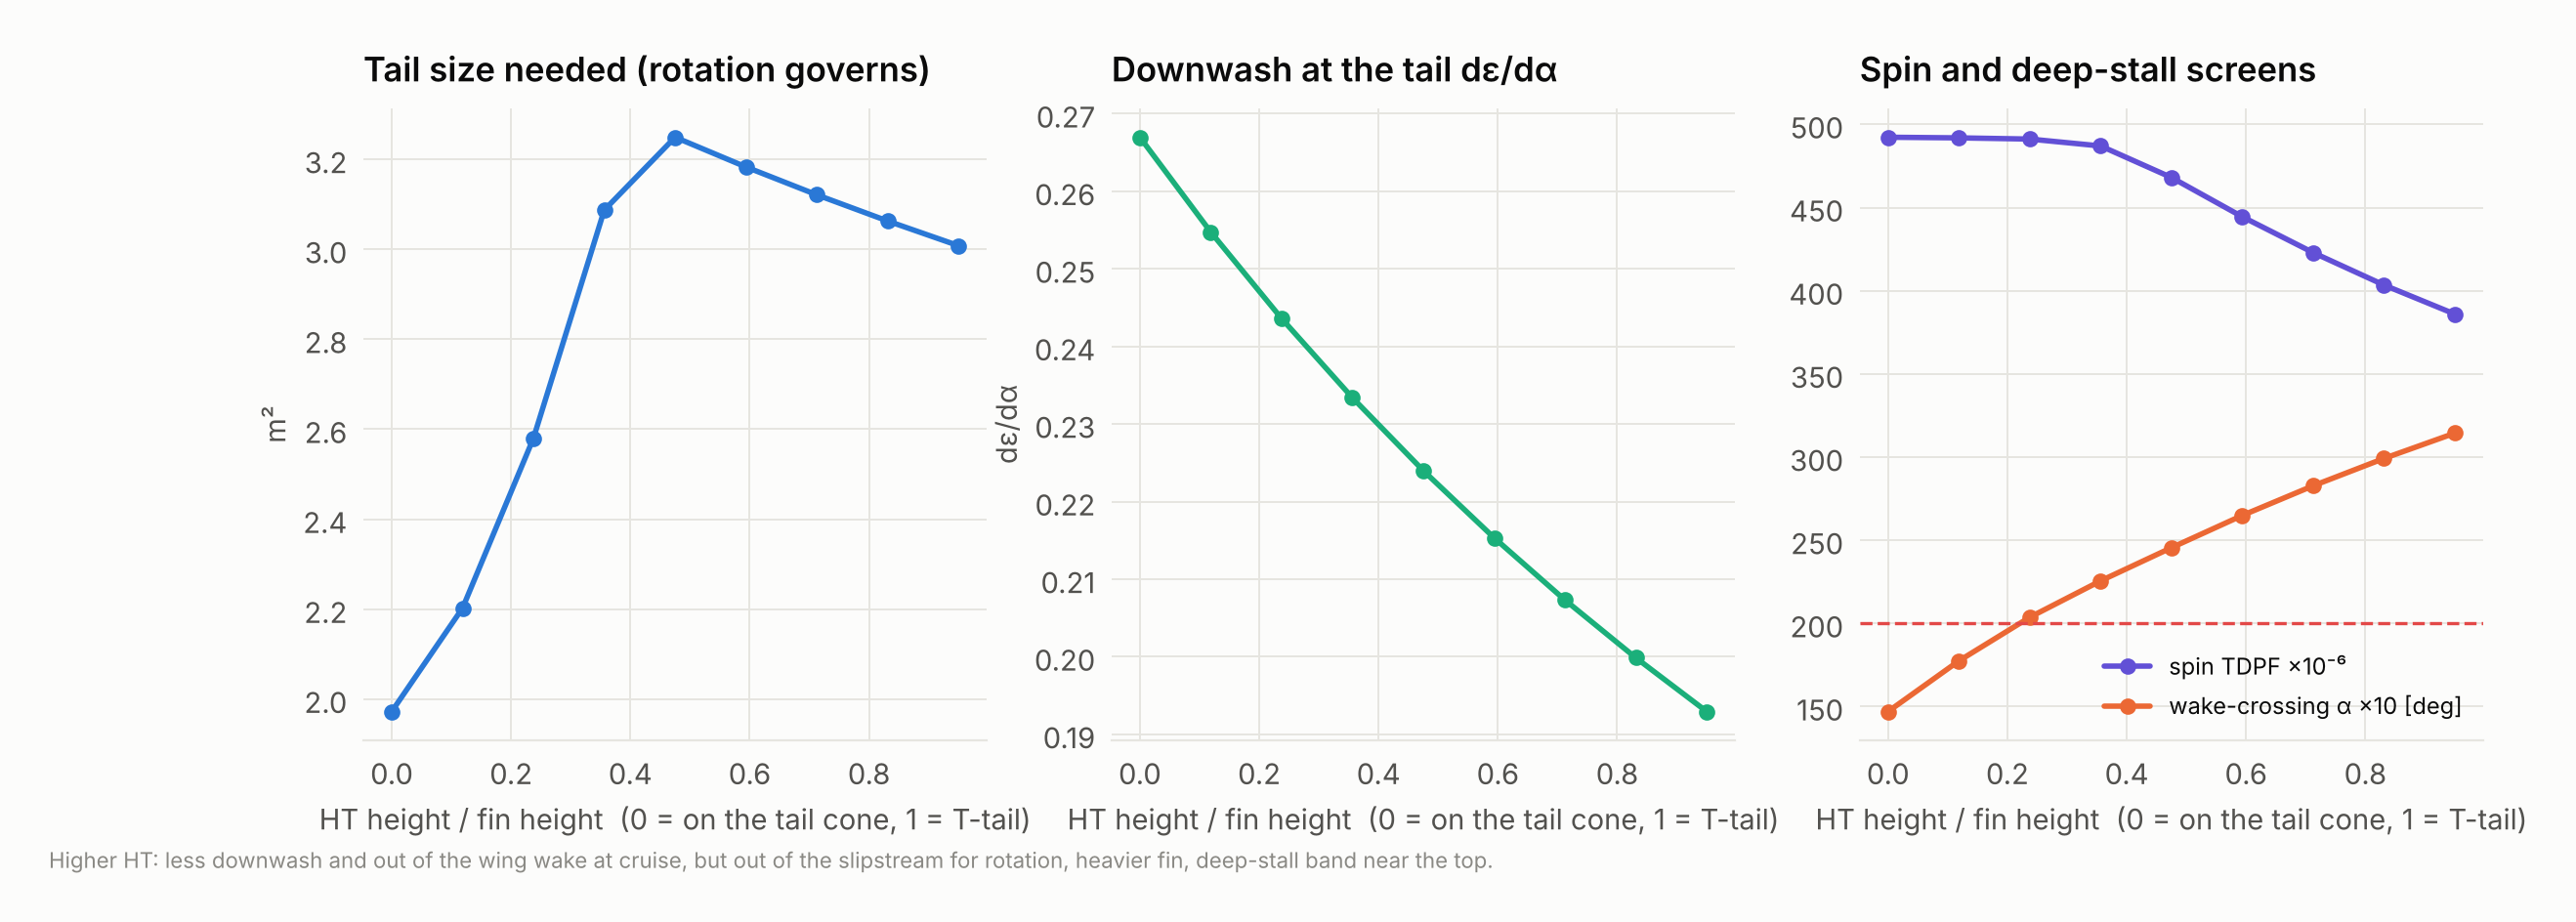

The file beside this chart, header and first rows:
height_frac, Sh, Vh, Sv, tail_mass, tail_drag_counts, empty, f100, range, roc, v_rot, v_lof, sm, deps, alpha_wake, alpha_stall, deep_stall_risk, TDPF, URVC, TDR, unshielded_rudder, cl_h_max
0, 1.972, 0.55, 1.518, 16.5, 19.94, 531.2, 7.867, 784.3, 3.695, 88.37, 94.44, 12, 0.267, 14.7, 13.25, False, 0.0004923, 0.041, 0.01201, 0.6737, -0.8805
0.1187, 2.202, 0.625, 1.518, 17.76, 21.19, 532.4, 7.9, 757.8, 3.689, 91.52, 94.44, 12, 0.2547, 17.75, 13.25, False, 0.0004919, 0.041, 0.012, 0.6737, -0.8916
0.2375, 2.58, 0.75, 1.518, 19.7, 23.2, 534.4, 7.954, 717, 3.679, 90.03, 94.44, 11.81, 0.2436, 20.37, 13.25, True, 0.0004912, 0.041, 0.01198, 0.6737, -0.9027
0.3563, 3.087, 0.925, 1.518, 22.26, 25.87, 537.6, 8.027, 651.4, 3.666, 93.18, 94.44, 12, 0.2334, 22.56, 13.25, True, 0.000487, 0.04097, 0.01189, 0.6737, -0.9138
0.475, 3.249, 1, 1.518, 23.21, 26.71, 538.9, 8.05, 626.8, 3.662, 109, 94.44, 12, 0.224, 24.55, 13.25, True, 0.0004681, 0.04097, 0.01143, 0.6737, -0.925
0.5938, 3.183, 1, 1.518, 23.08, 26.37, 538.8, 8.041, 629.3, 3.664, 112.5, 94.44, 12, 0.2153, 26.49, 13.25, True, 0.0004445, 0.04099, 0.01084, 0.6737, -0.9361
0.7125, 3.121, 1, 1.518, 22.97, 26.04, 538.8, 8.032, 631.5, 3.665, 111.6, 94.44, 12, 0.2073, 28.28, 13.25, True, 0.0004229, 0.04102, 0.01031, 0.6737, -0.9472
0.8313, 3.063, 1, 1.518, 22.88, 25.74, 538.7, 8.023, 633.4, 3.667, 110.7, 94.44, 12, 0.1999, 29.92, 13.25, True, 0.0004034, 0.04104, 0.00983, 0.6737, -0.9583
0.95, 3.008, 1, 1.518, 22.8, 25.45, 538.6, 8.016, 635, 3.668, 109.9, 94.44, 12, 0.1929, 31.44, 13.25, True, 0.000386, 0.04106, 0.009399, 0.6737, -0.9694
